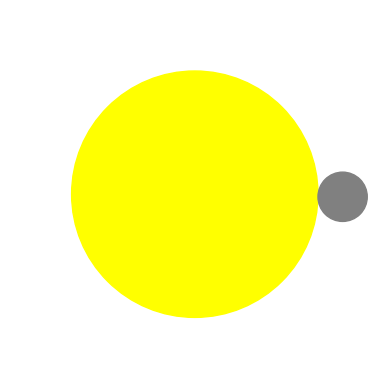

This figure's Python source:
import numpy as np
import matplotlib.pyplot as plt
import matplotlib.animation as animation

fig = plt.figure()
ax = plt.axes(xlim=(-1.5, 1.5), ylim=(-1.5, 1.5))
ax.set_aspect('equal')
ax.axis('off')

sun = plt.Circle((0, 0), 1, color='yellow')
moon = plt.Circle((0, 0), 0.2, color='gray')

ax.add_patch(sun)
ax.add_patch(moon)

def init():
    return sun, moon

def animate(i):
    angle = np.deg2rad(i)
    moon_x = np.cos(angle) * 1.2
    moon_y = np.sin(angle) * 1.2
    moon.center = (moon_x, moon_y)
    return moon,

anim = animation.FuncAnimation(fig, animate, init_func=init, frames=360, interval=20, blit=True)

anim.save('moon_animation.gif', writer='pillow')
